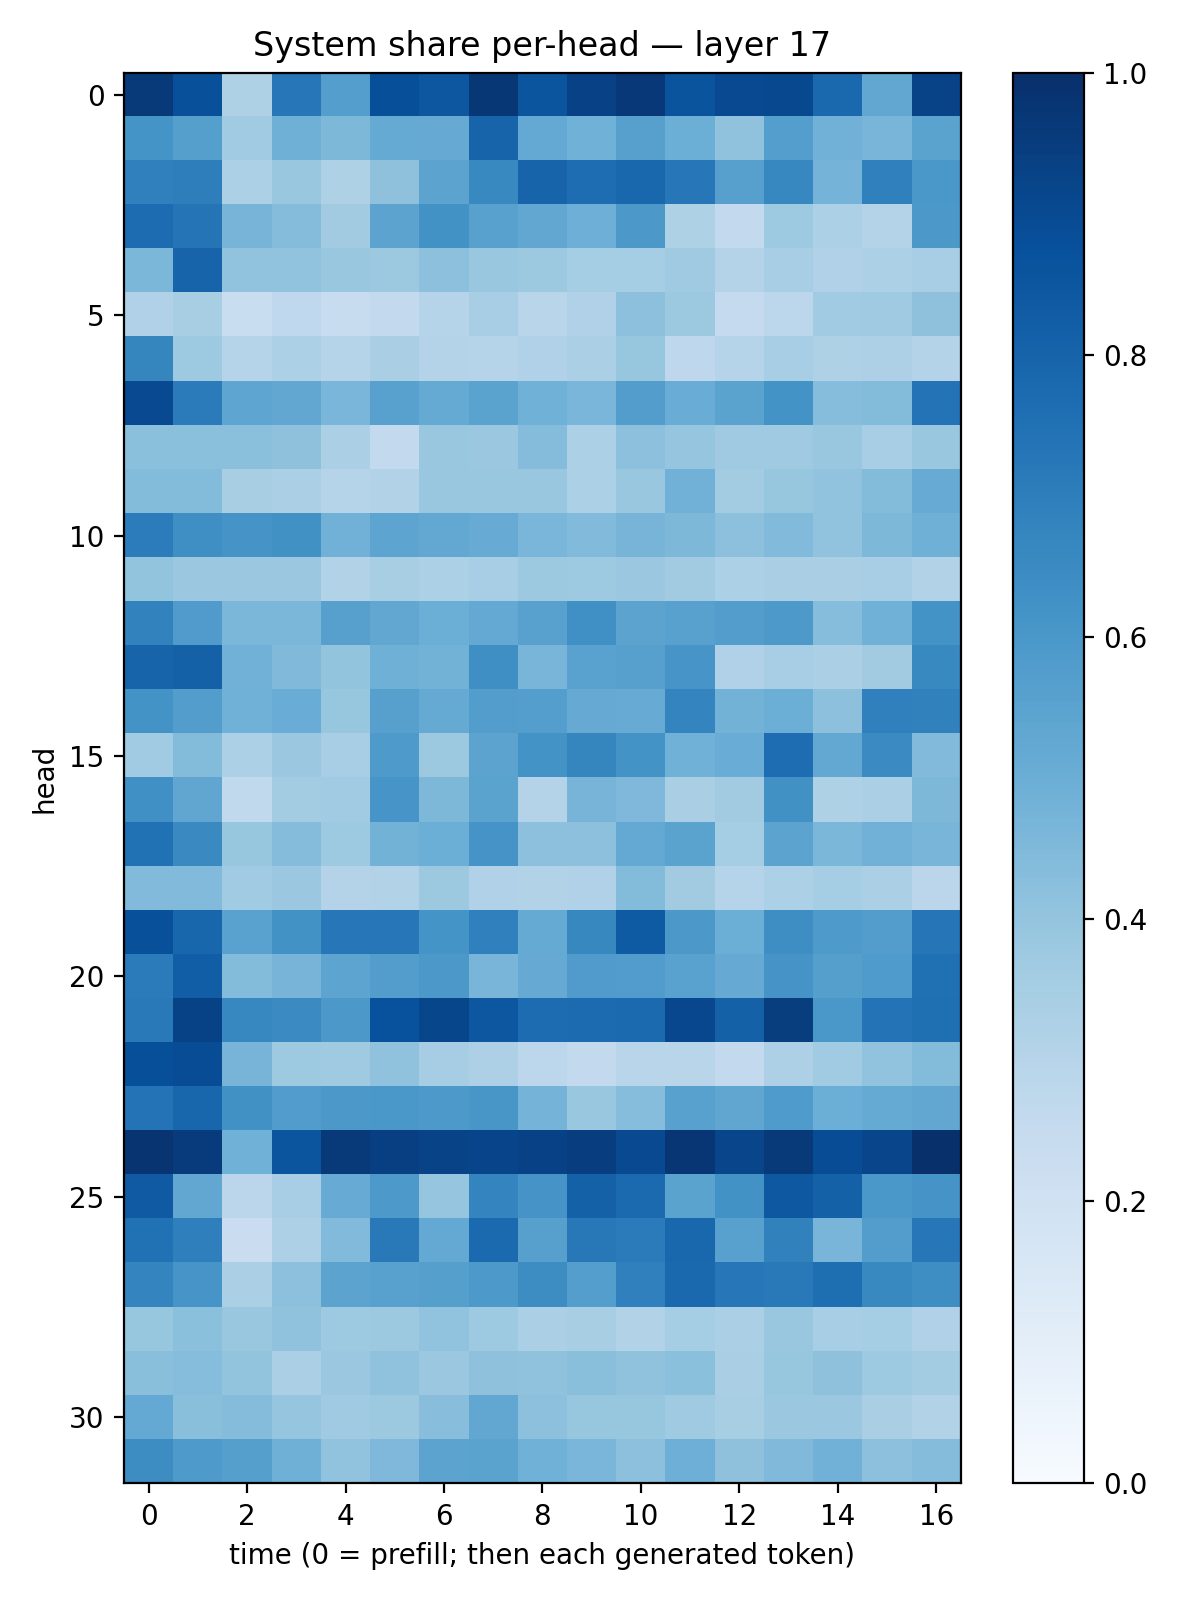

Values plotted in this chart, from the file beside it:
0.9581351, 0.8768745, 0.32328394, 0.72617245, 0.56836164, 0.8803313, 0.8507144, 0.96914357, 0.8576756, 0.9308165, 0.9653872, 0.8595002, 0.9009778, 0.90453327, 0.7784198, 0.52851605, 0.9241914
0.6152, 0.5648, 0.3639, 0.4886, 0.4553, 0.5186, 0.5146, 0.7989, 0.5232, 0.4854, 0.5618, 0.4972, 0.4073, 0.5672, 0.4809, 0.468, 0.5495
0.6912, 0.6954, 0.3304, 0.3901, 0.3224, 0.4108, 0.5451, 0.6583, 0.7992, 0.7633, 0.7865, 0.7263, 0.56, 0.6652, 0.4759, 0.6897, 0.5994
0.7677, 0.7365, 0.4725, 0.4355, 0.3595, 0.5436, 0.622, 0.555, 0.5277, 0.4956, 0.596, 0.3242, 0.2607, 0.3724, 0.3318, 0.3048, 0.5976
0.4606, 0.7987, 0.4035, 0.4044, 0.3853, 0.3769, 0.4144, 0.3847, 0.3773, 0.3537, 0.3521, 0.3694, 0.3057, 0.3458, 0.3197, 0.3319, 0.344
0.3182, 0.3402, 0.2337, 0.2667, 0.2382, 0.2617, 0.3029, 0.3463, 0.2922, 0.3165, 0.4161, 0.3771, 0.2502, 0.2793, 0.3669, 0.3679, 0.414
0.6691, 0.373, 0.3005, 0.3308, 0.3031, 0.3392, 0.3064, 0.2995, 0.3189, 0.3325, 0.3935, 0.2736, 0.3033, 0.345, 0.3204, 0.3275, 0.3048
0.902, 0.7099, 0.5357, 0.5294, 0.4614, 0.5553, 0.5189, 0.5493, 0.4856, 0.464, 0.5718, 0.504, 0.5504, 0.621, 0.4333, 0.4411, 0.7418
0.4193, 0.4197, 0.4218, 0.4116, 0.3328, 0.2595, 0.3847, 0.3806, 0.4373, 0.3314, 0.4175, 0.3982, 0.3706, 0.3676, 0.3831, 0.344, 0.3853
0.4397, 0.4399, 0.3412, 0.3355, 0.3006, 0.3162, 0.3902, 0.3841, 0.3836, 0.3302, 0.3889, 0.4805, 0.3562, 0.3913, 0.4029, 0.4379, 0.5112
0.7048, 0.633, 0.6103, 0.6275, 0.4816, 0.541, 0.5255, 0.5088, 0.4626, 0.4443, 0.4723, 0.4552, 0.4145, 0.4447, 0.4029, 0.4546, 0.4913
0.399, 0.3791, 0.3807, 0.3814, 0.3163, 0.3437, 0.3309, 0.3455, 0.3751, 0.3727, 0.3797, 0.3625, 0.329, 0.3396, 0.3365, 0.3464, 0.3089
0.6836, 0.5811, 0.4598, 0.4596, 0.5612, 0.5277, 0.4978, 0.5211, 0.5555, 0.6326, 0.5431, 0.5574, 0.5726, 0.5927, 0.4314, 0.488, 0.6184
0.7985, 0.8092, 0.4828, 0.4489, 0.3987, 0.4894, 0.4772, 0.6336, 0.4679, 0.5517, 0.5611, 0.6073, 0.3185, 0.3447, 0.3327, 0.3605, 0.6579
0.6206, 0.5724, 0.4883, 0.5071, 0.3912, 0.562, 0.5185, 0.5737, 0.5672, 0.5123, 0.5106, 0.6737, 0.4788, 0.4974, 0.416, 0.688, 0.6864
0.366, 0.4383, 0.3287, 0.3824, 0.3449, 0.5876, 0.3783, 0.5458, 0.618, 0.6691, 0.6195, 0.488, 0.5069, 0.7638, 0.5263, 0.652, 0.4417
0.6307, 0.5345, 0.263, 0.3594, 0.3639, 0.6087, 0.4546, 0.5504, 0.307, 0.4709, 0.451, 0.3389, 0.3603, 0.6284, 0.3203, 0.3357, 0.4569
0.7479, 0.6545, 0.3923, 0.4344, 0.3714, 0.4774, 0.4985, 0.6102, 0.4165, 0.4143, 0.5229, 0.547, 0.3552, 0.5447, 0.4577, 0.4818, 0.4649
0.4444, 0.4432, 0.3639, 0.381, 0.3049, 0.3124, 0.3767, 0.3165, 0.3128, 0.32, 0.4376, 0.3602, 0.3026, 0.3298, 0.3536, 0.3332, 0.2818
0.8751, 0.7911, 0.5526, 0.6235, 0.7241, 0.7264, 0.615, 0.6891, 0.5192, 0.6621, 0.8336, 0.5943, 0.4985, 0.6395, 0.587, 0.5739, 0.7278
0.7095, 0.8224, 0.4395, 0.4722, 0.5394, 0.5712, 0.5959, 0.4677, 0.5146, 0.5802, 0.5764, 0.5513, 0.5123, 0.6118, 0.5626, 0.5858, 0.7504
0.716, 0.9292, 0.6665, 0.6516, 0.5942, 0.8737, 0.9113, 0.8495, 0.7667, 0.771, 0.7745, 0.9081, 0.8094, 0.9459, 0.5986, 0.7419, 0.7552
0.8792, 0.8878, 0.4707, 0.3742, 0.3687, 0.4082, 0.351, 0.326, 0.2804, 0.2579, 0.2912, 0.2921, 0.2611, 0.3278, 0.3643, 0.4055, 0.4382
0.7405, 0.7916, 0.6258, 0.5778, 0.5945, 0.5989, 0.5919, 0.602, 0.4734, 0.3898, 0.4318, 0.5558, 0.5322, 0.5859, 0.497, 0.5186, 0.5312
0.977, 0.9563, 0.4852, 0.8591, 0.9642, 0.9391, 0.9241, 0.9212, 0.9326, 0.9443, 0.9003, 0.9758, 0.9153, 0.9576, 0.8904, 0.9144, 0.9942
0.8394, 0.5309, 0.2819, 0.3473, 0.5093, 0.5906, 0.3969, 0.6732, 0.6123, 0.8089, 0.777, 0.5487, 0.6244, 0.8454, 0.8102, 0.598, 0.6107
0.7474, 0.6918, 0.2288, 0.3279, 0.4424, 0.7157, 0.5229, 0.7744, 0.5622, 0.7198, 0.7075, 0.7882, 0.5553, 0.6844, 0.4666, 0.5736, 0.7241
0.6739, 0.6063, 0.3345, 0.4169, 0.5434, 0.5567, 0.5663, 0.5936, 0.6427, 0.5678, 0.689, 0.7799, 0.723, 0.7184, 0.7587, 0.6569, 0.6402
0.3912, 0.4199, 0.3888, 0.4084, 0.375, 0.3776, 0.4032, 0.3739, 0.3359, 0.3408, 0.3128, 0.3545, 0.3337, 0.385, 0.3439, 0.3528, 0.3193
0.425, 0.4308, 0.4022, 0.3346, 0.3822, 0.4097, 0.3809, 0.4122, 0.4072, 0.4247, 0.4068, 0.4211, 0.339, 0.3919, 0.4127, 0.3728, 0.3569
0.5207, 0.4253, 0.4341, 0.3974, 0.3684, 0.3755, 0.4277, 0.5297, 0.4149, 0.3917, 0.3935, 0.3685, 0.3432, 0.3827, 0.382, 0.338, 0.3144
0.643, 0.587, 0.5656, 0.4917, 0.4033, 0.4507, 0.5438, 0.548, 0.4858, 0.4629, 0.4163, 0.4935, 0.4127, 0.4467, 0.4824, 0.4149, 0.4365
